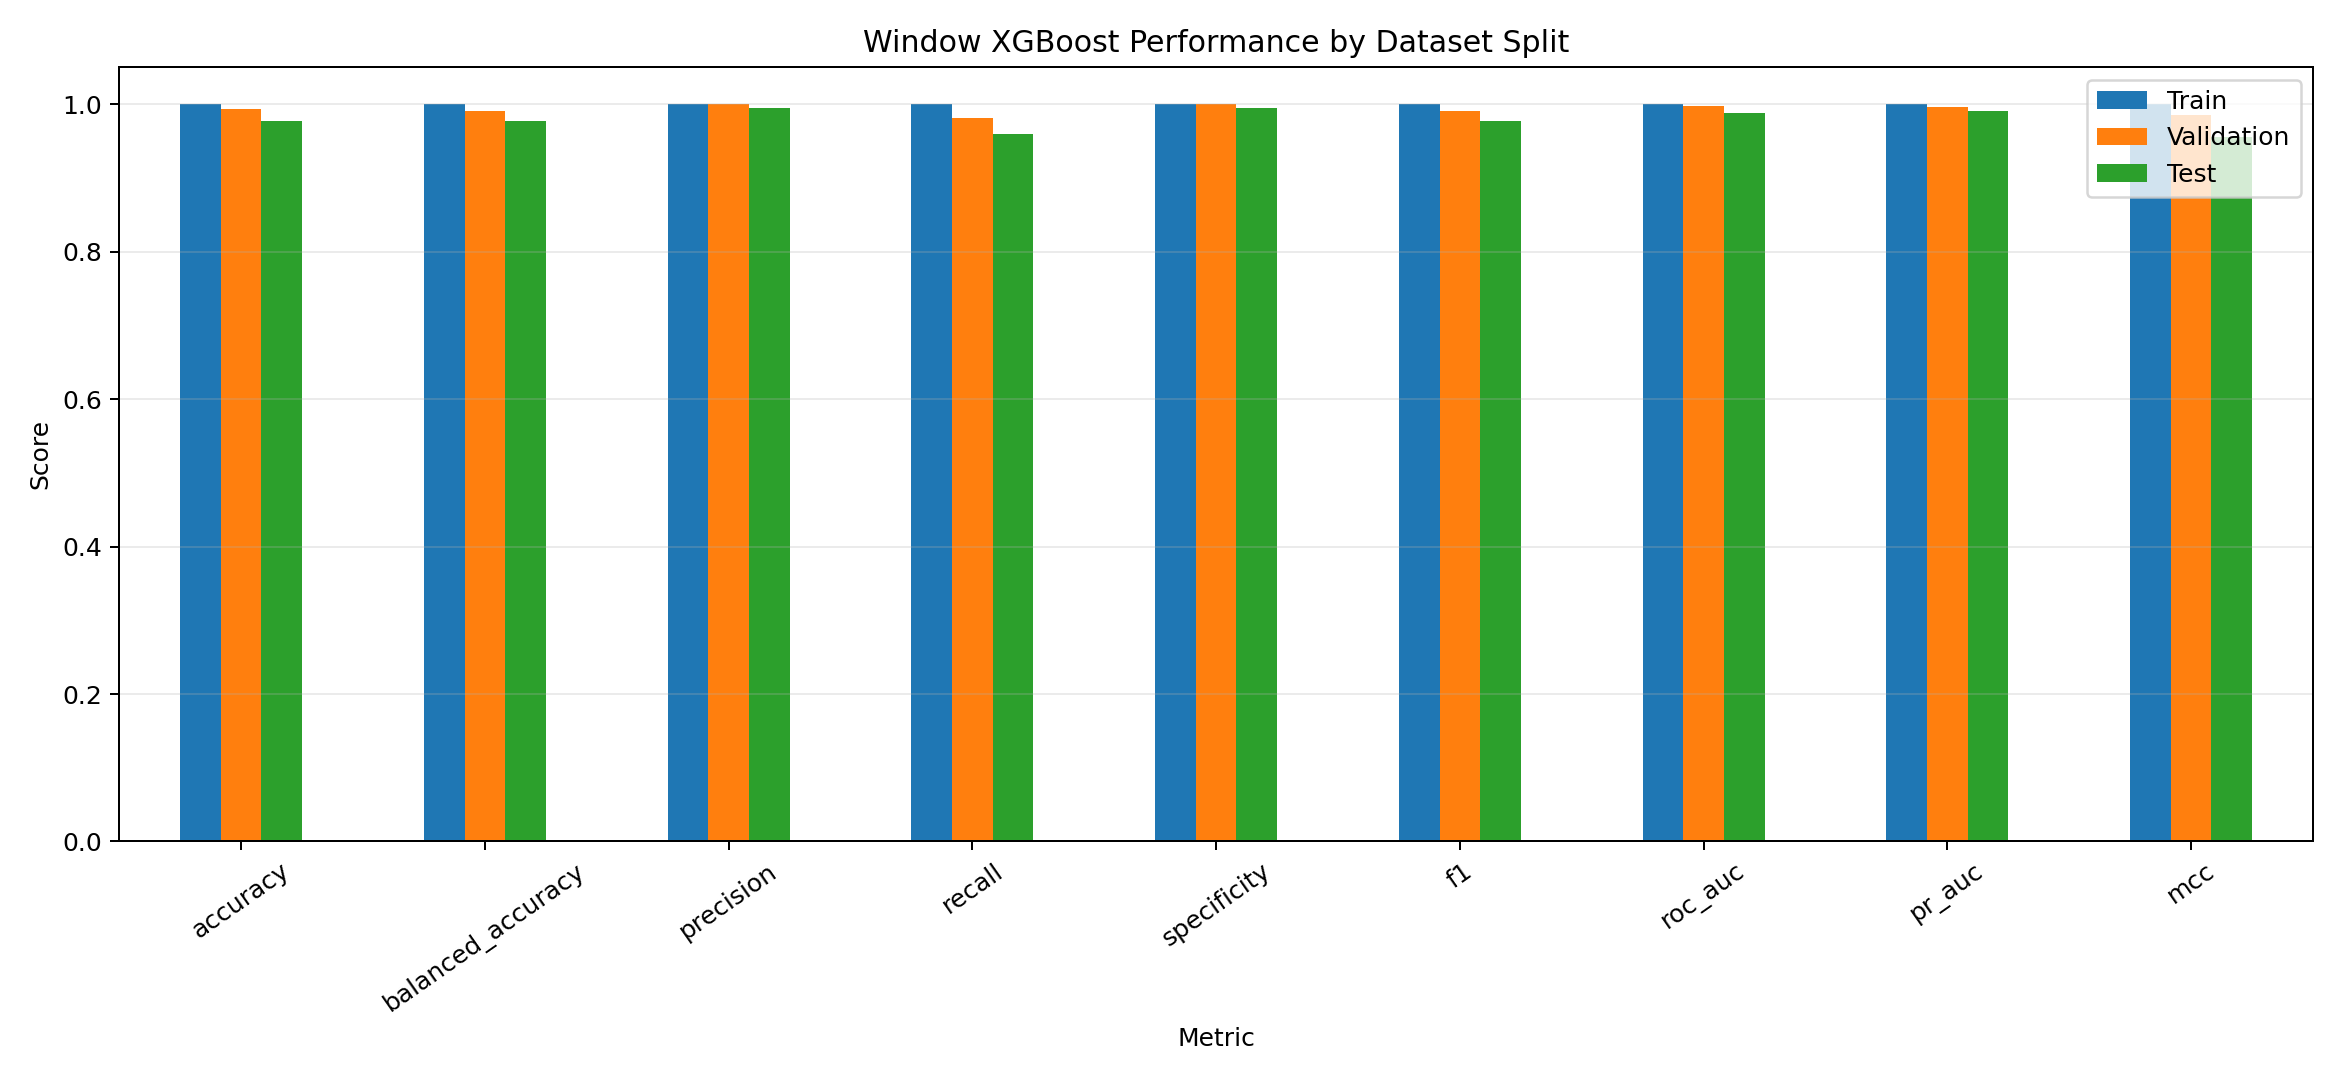

Source data for this figure (header and first rows):
, Train, Validation, Test
accuracy, 1.0, 0.9936, 0.9777
balanced_accuracy, 1.0, 0.9907, 0.9774
precision, 1.0, 1.0, 0.9944
recall, 1.0, 0.9813, 0.9601
specificity, 1.0, 1.0, 0.9947
f1, 1.0, 0.9906, 0.9769
roc_auc, 1.0, 0.997, 0.9884
pr_auc, 1.0, 0.9954, 0.9908
mcc, 1.0, 0.9858, 0.9559
